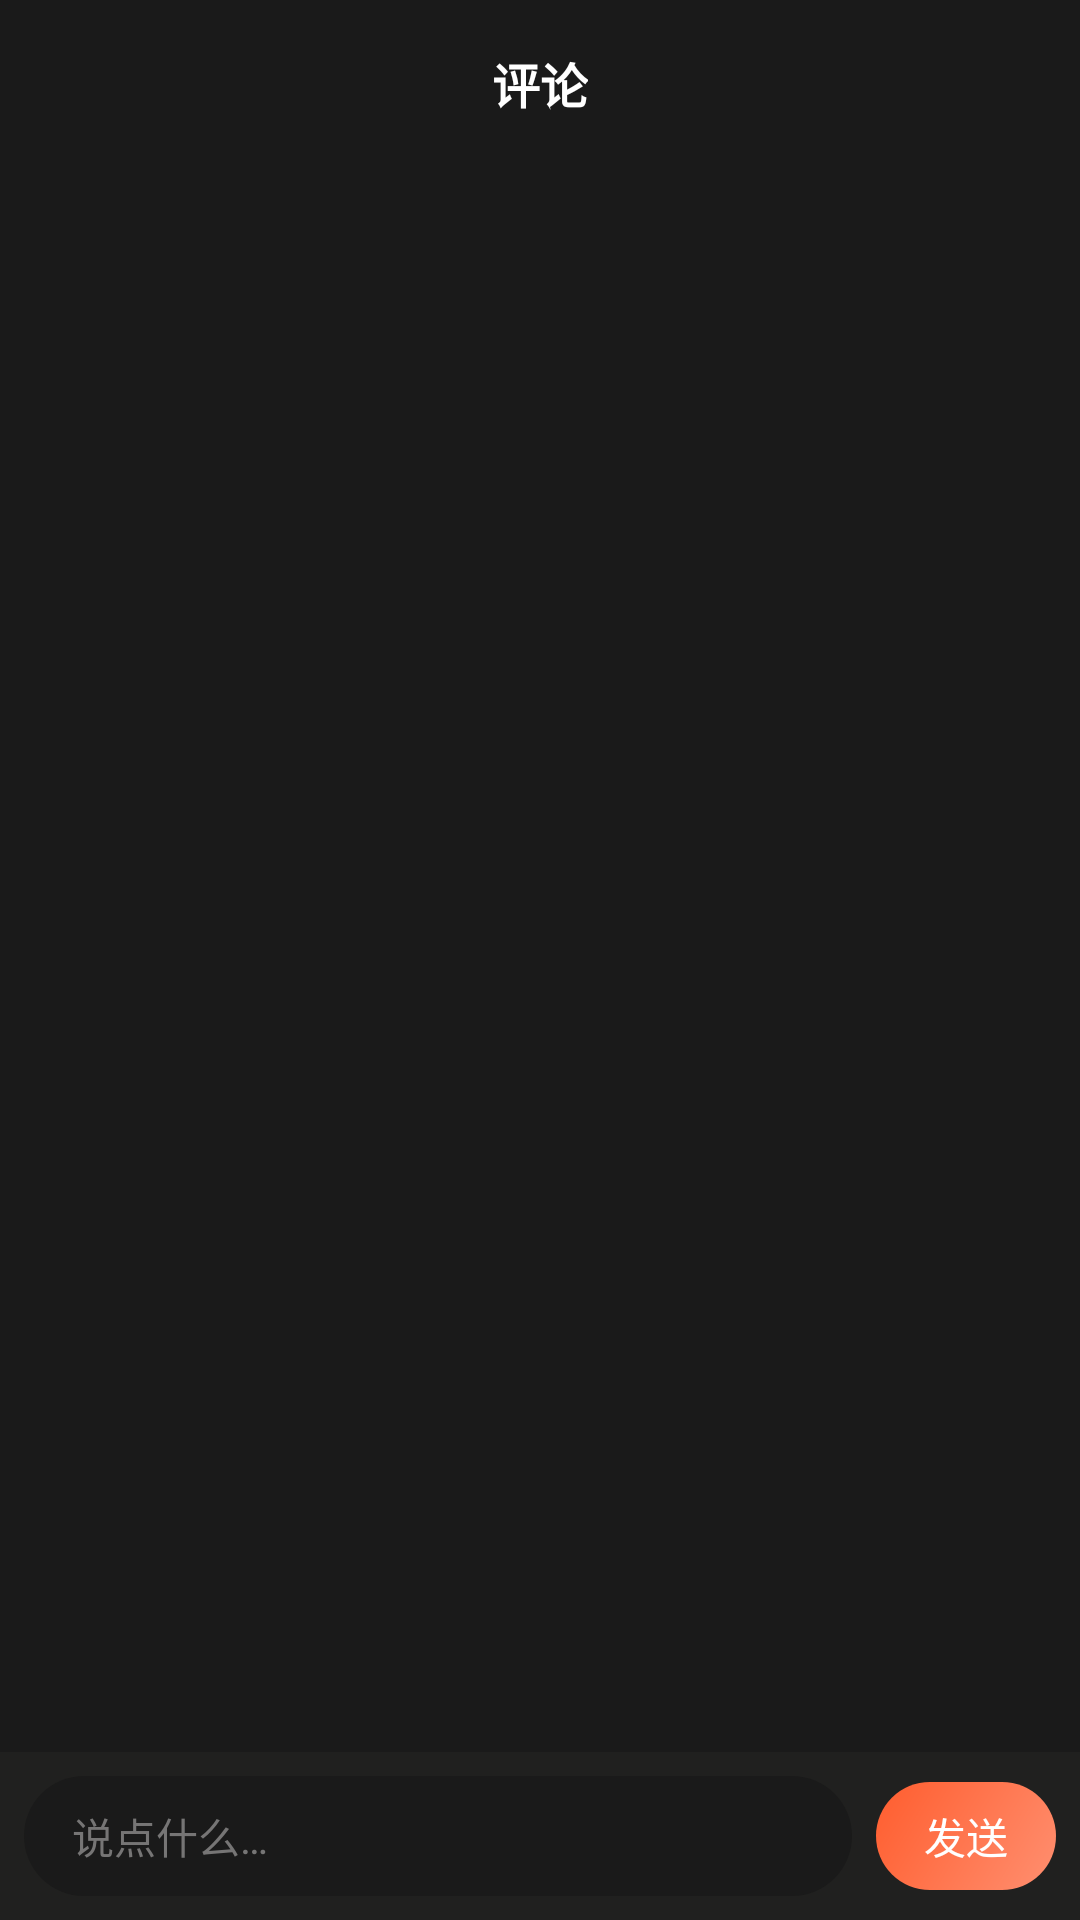

Android layout source for this screen:
<!-- AndroidManifest.xml: application theme Theme.HongguoTheater -->
<!-- res/layout/bottom_sheet_comments.xml -->
<?xml version="1.0" encoding="utf-8"?>
<LinearLayout xmlns:android="http://schemas.android.com/apk/res/android"
    android:layout_width="match_parent"
    android:layout_height="match_parent"
    android:background="@color/surface_container"
    android:orientation="vertical">

    <RelativeLayout
        android:layout_width="match_parent"
        android:layout_height="wrap_content"
        android:padding="16dp">

        <TextView
            android:id="@+id/tv_comment_sheet_title"
            android:layout_width="wrap_content"
            android:layout_height="wrap_content"
            android:layout_centerHorizontal="true"
            android:text="@string/comment_sheet_title"
            android:textColor="@color/on_surface"
            android:textSize="16sp"
            android:textStyle="bold" />

        <ImageView
            android:id="@+id/btn_close"
            android:layout_width="36dp"
            android:layout_height="36dp"
            android:layout_alignParentEnd="true"
            android:layout_centerVertical="true"
            android:padding="6dp"
            android:src="@drawable/ic_close"
            android:contentDescription="close" />
    </RelativeLayout>

    <FrameLayout
        android:layout_width="match_parent"
        android:layout_height="0dp"
        android:layout_weight="1">

        <androidx.recyclerview.widget.RecyclerView
            android:id="@+id/recycler_comments"
            android:layout_width="match_parent"
            android:layout_height="match_parent"
            android:clipToPadding="false"
            android:overScrollMode="never"
            android:padding="16dp"
            android:scrollbars="none" />

        <LinearLayout
            android:id="@+id/layout_comment_empty"
            android:layout_width="match_parent"
            android:layout_height="match_parent"
            android:gravity="center"
            android:orientation="vertical"
            android:padding="32dp"
            android:visibility="gone">

            <ImageView
                android:layout_width="96dp"
                android:layout_height="96dp"
                android:importantForAccessibility="no"
                android:src="@drawable/ic_comment_empty_state" />

            <TextView
                android:layout_width="wrap_content"
                android:layout_height="wrap_content"
                android:layout_marginTop="16dp"
                android:text="@string/comment_empty_title"
                android:textColor="@color/on_surface_variant"
                android:textSize="16sp" />

            <TextView
                android:layout_width="wrap_content"
                android:layout_height="wrap_content"
                android:layout_marginTop="8dp"
                android:gravity="center"
                android:text="@string/comment_empty_subtitle"
                android:textColor="@color/text_hint"
                android:textSize="14sp" />
        </LinearLayout>
    </FrameLayout>

    <LinearLayout
        android:layout_width="match_parent"
        android:layout_height="wrap_content"
        android:background="@color/surface_container_high"
        android:orientation="vertical">

        <LinearLayout
            android:id="@+id/layout_reply_banner"
            android:layout_width="match_parent"
            android:layout_height="wrap_content"
            android:gravity="center_vertical"
            android:orientation="horizontal"
            android:paddingHorizontal="12dp"
            android:paddingTop="8dp"
            android:paddingBottom="4dp"
            android:visibility="gone">

            <TextView
                android:id="@+id/tv_reply_banner"
                android:layout_width="0dp"
                android:layout_height="wrap_content"
                android:layout_weight="1"
                android:textColor="@color/on_surface_variant"
                android:textSize="13sp" />

            <TextView
                android:id="@+id/btn_cancel_reply"
                android:layout_width="wrap_content"
                android:layout_height="wrap_content"
                android:background="?attr/selectableItemBackgroundBorderless"
                android:paddingHorizontal="8dp"
                android:paddingVertical="4dp"
                android:text="@string/comment_reply_cancel"
                android:textColor="@color/primary"
                android:textSize="13sp" />
        </LinearLayout>

        <LinearLayout
            android:layout_width="match_parent"
            android:layout_height="wrap_content"
            android:gravity="center_vertical"
            android:orientation="horizontal"
            android:padding="8dp">

            <EditText
                android:id="@+id/edit_comment"
                android:layout_width="0dp"
                android:layout_height="40dp"
                android:layout_weight="1"
                android:background="@drawable/bg_search_bar"
                android:hint="@string/comment_hint"
                android:paddingHorizontal="16dp"
                android:textColor="@color/on_surface"
                android:textColorHint="@color/text_hint"
                android:textSize="14sp"
                android:inputType="text"
                android:importantForAutofill="no" />

            <TextView
                android:id="@+id/btn_send"
                android:layout_width="wrap_content"
                android:layout_height="36dp"
                android:layout_marginStart="8dp"
                android:background="@drawable/bg_primary_button"
                android:gravity="center"
                android:paddingHorizontal="16dp"
                android:text="@string/send"
                android:textColor="@color/white"
                android:textSize="14sp" />
        </LinearLayout>
    </LinearLayout>
</LinearLayout>
<!-- resources referenced by this layout -->
<resources>
  <color name="on_surface">#FFFFFFFF</color>
  <color name="on_surface_variant">#FFADAAAA</color>
  <color name="primary">#FFFF3D00</color>
  <color name="surface_container">#FF1A1A1A</color>
  <color name="surface_container_high">#FF20201F</color>
  <color name="text_hint">#FF767575</color>
  <color name="white">#FFFFFFFF</color>
  <!-- drawable bg_primary_button (drawable) -->
  <?xml version="1.0" encoding="utf-8"?>
  <shape xmlns:android="http://schemas.android.com/apk/res/android"
      android:shape="rectangle">
      <gradient
          android:startColor="#FFFF8F70"
          android:endColor="#FFFF5D2E"
          android:angle="135" />
      <corners android:radius="100dp" />
  </shape>
  <!-- drawable bg_search_bar (drawable) -->
  <?xml version="1.0" encoding="utf-8"?>
  <shape xmlns:android="http://schemas.android.com/apk/res/android"
      android:shape="rectangle">
      <solid android:color="#FF1A1A1A" />
      <corners android:radius="100dp" />
      <padding
          android:left="16dp"
          android:top="8dp"
          android:right="16dp"
          android:bottom="8dp" />
  </shape>
  <!-- drawable ic_comment_empty_state (drawable) -->
  <?xml version="1.0" encoding="utf-8"?>
  <vector xmlns:android="http://schemas.android.com/apk/res/android"
      android:width="96dp"
      android:height="96dp"
      android:viewportWidth="24"
      android:viewportHeight="24">
      <path
          android:fillColor="#66888888"
          android:pathData="M20,2H4C2.9,2 2,2.9 2,4v12c0,1.1 0.9,2 2,2h4v3l3.6,-3H20c1.1,0 2,-0.9 2,-2V4C22,2.9 21.1,2 20,2zM7,9h10v2H7V9zM7,13h7v2H7V13z" />
  </vector>
  <string name="comment_empty_subtitle">快来发表第一条评论吧</string>
  <string name="comment_empty_title">暂无评论</string>
  <string name="comment_hint">说点什么…</string>
  <string name="comment_reply_cancel">取消回复</string>
  <string name="comment_sheet_title">评论</string>
  <string name="send">发送</string>
  <style name="Theme.HongguoTheater" parent="Theme.Material3.Dark.NoActionBar">
          <item name="colorPrimary">@color/primary</item>
          <item name="colorPrimaryContainer">@color/primary_container</item>
          <item name="colorOnPrimary">@color/on_primary</item>
          <item name="colorSecondary">@color/primary_light</item>
          <item name="colorSurface">@color/surface</item>
          <item name="colorOnSurface">@color/on_surface</item>
          <item name="colorOnSurfaceVariant">@color/on_surface_variant</item>
          <item name="colorSurfaceVariant">@color/surface_variant</item>
          <item name="colorOutline">@color/outline</item>
          <item name="colorError">@color/error</item>
          <item name="android:colorBackground">@color/background</item>
          <item name="android:windowBackground">@color/background</item>
          <item name="android:statusBarColor">@color/background</item>
          <item name="android:navigationBarColor">@color/surface_container</item>
          <item name="android:windowLightStatusBar">false</item>
      </style>
  <color name="primary_container">#FFFF7852</color>
  <color name="on_primary">#FF5C1300</color>
  <color name="primary_light">#FFFF8F70</color>
  <color name="surface">#FF0E0E0E</color>
  <color name="surface_variant">#FF262626</color>
  <color name="outline">#FF767575</color>
  <color name="error">#FFFF6E84</color>
  <color name="background">#FF0E0E0E</color>
</resources>
